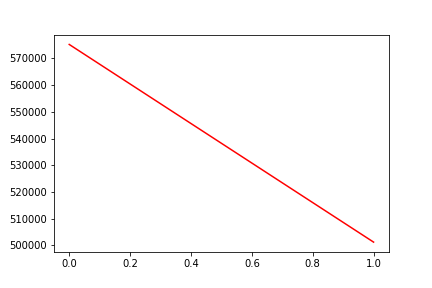

Data behind this chart, as committed beside it:
, date, assets
0, 0, 575264
1, 20181009, 501213
